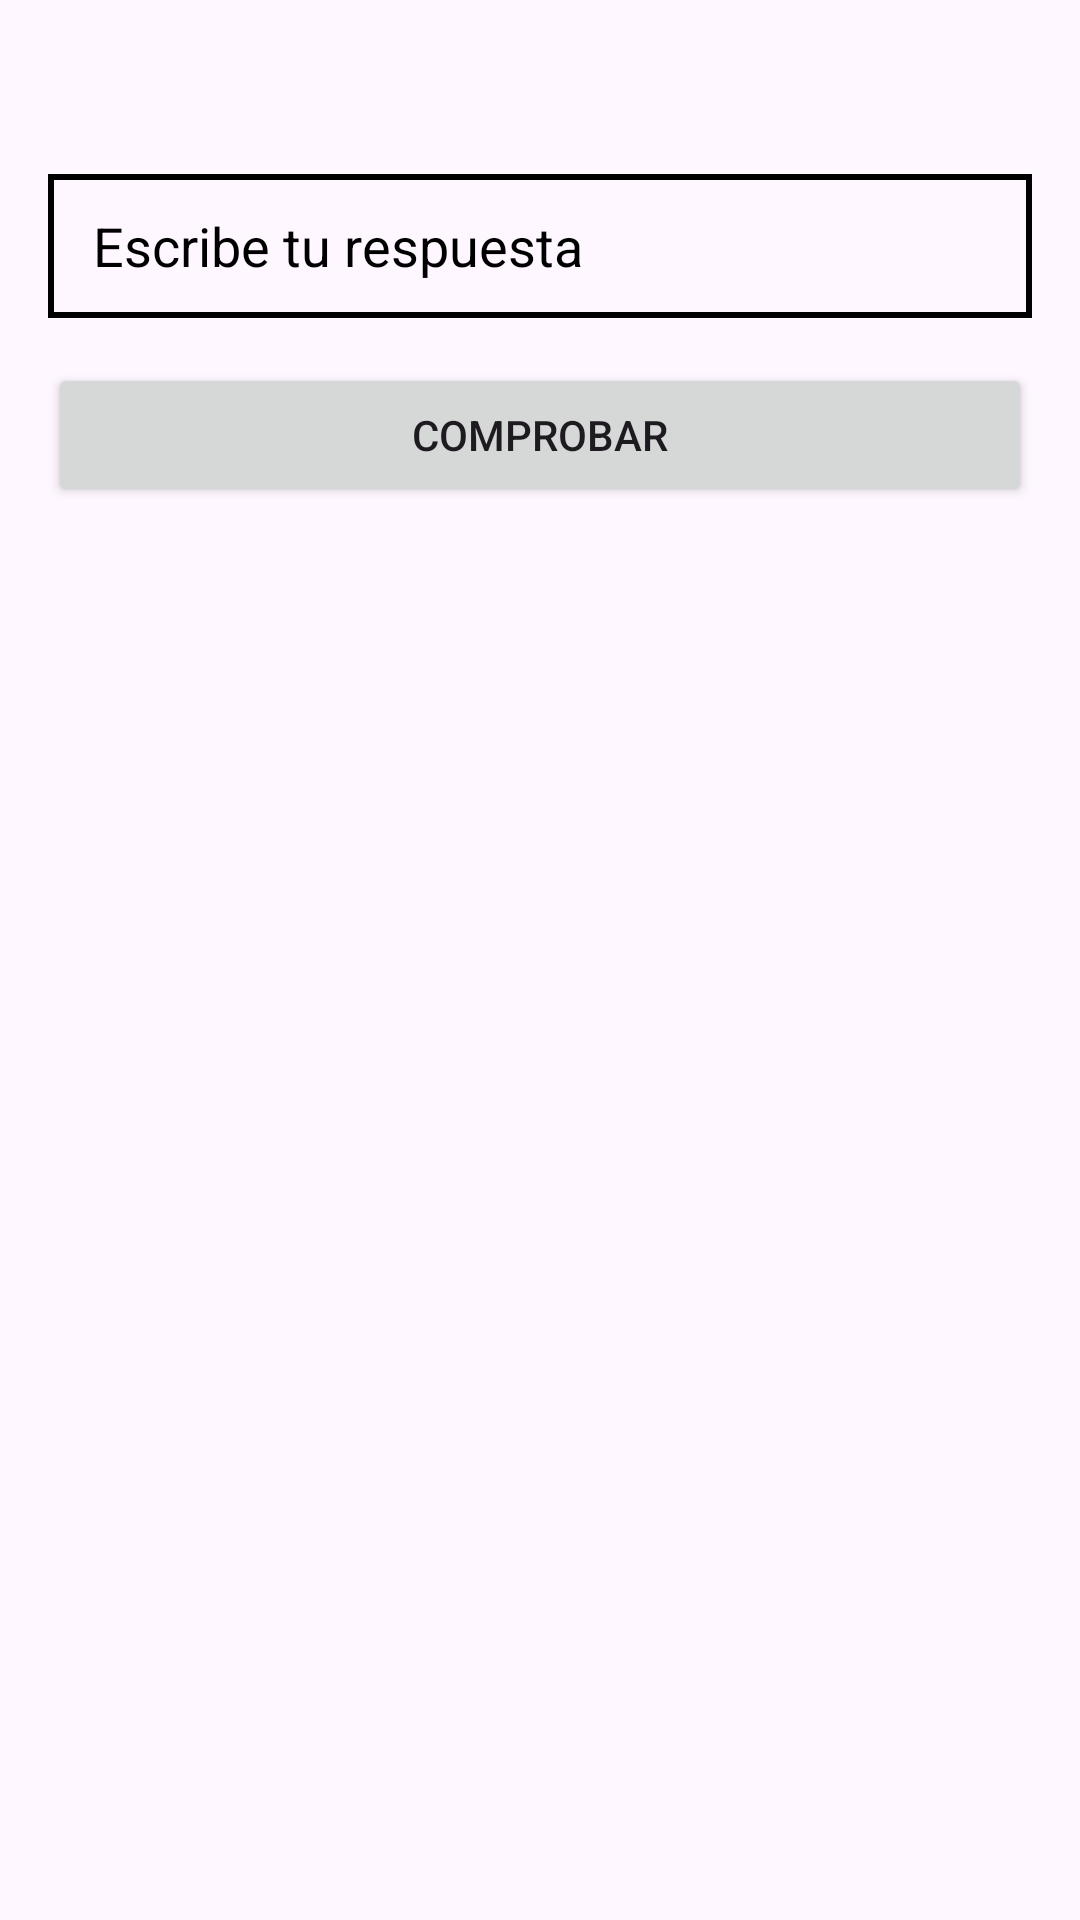

Reconstruct the res/layout file that produces this screen, plus the resources it refers to.
<!-- AndroidManifest.xml: application theme Theme.ProyectoFinalTrivial -->
<!-- res/layout/minijuego_repaso.xml -->
<?xml version="1.0" encoding="utf-8"?>
<LinearLayout
    xmlns:android="http://schemas.android.com/apk/res/android"
    android:layout_width="match_parent"
    android:layout_height="match_parent"
    android:orientation="vertical"
    android:padding="16dp"
    android:paddingLeft="25dp">

    <TextView
        android:id="@+id/intentos"
        android:layout_width="match_parent"
        android:layout_height="wrap_content"
        android:textSize="20sp" />

    <EditText
        android:id="@+id/respuesta"
        android:layout_width="match_parent"
        android:layout_height="wrap_content"
        android:ems="10"
        android:hint="Escribe tu respuesta"
        android:textColorHint="@color/black"
        android:paddingLeft="15dp"
        android:background="@drawable/borde_linear_layout"
        android:layout_marginBottom="15dp"
        android:layout_marginTop="15dp"
        android:inputType="text"
        android:minHeight="48dp" />

    <Button
        android:id="@+id/botonComprobar"
        android:layout_width="match_parent"
        android:layout_height="wrap_content"
        android:text="Comprobar" />
</LinearLayout>
<!-- resources referenced by this layout -->
<resources>
  <color name="black">#FF000000</color>
  <!-- drawable borde_linear_layout (drawable) -->
  <shape xmlns:android="http://schemas.android.com/apk/res/android"
      android:shape="rectangle">
      <solid android:color="@android:color/transparent" />
      <stroke
          android:width="2dp"
          android:color="#000000" />
      <padding
          android:top="2dp"
          android:right="2dp"
          android:left="2dp"
          android:bottom="2dp" />
  </shape>
  <style name="Theme.ProyectoFinalTrivial" parent="Base.Theme.ProyectoFinalTrivial" />
  <style name="Base.Theme.ProyectoFinalTrivial" parent="Theme.Material3.DayNight.NoActionBar">
          
          
      </style>
</resources>
